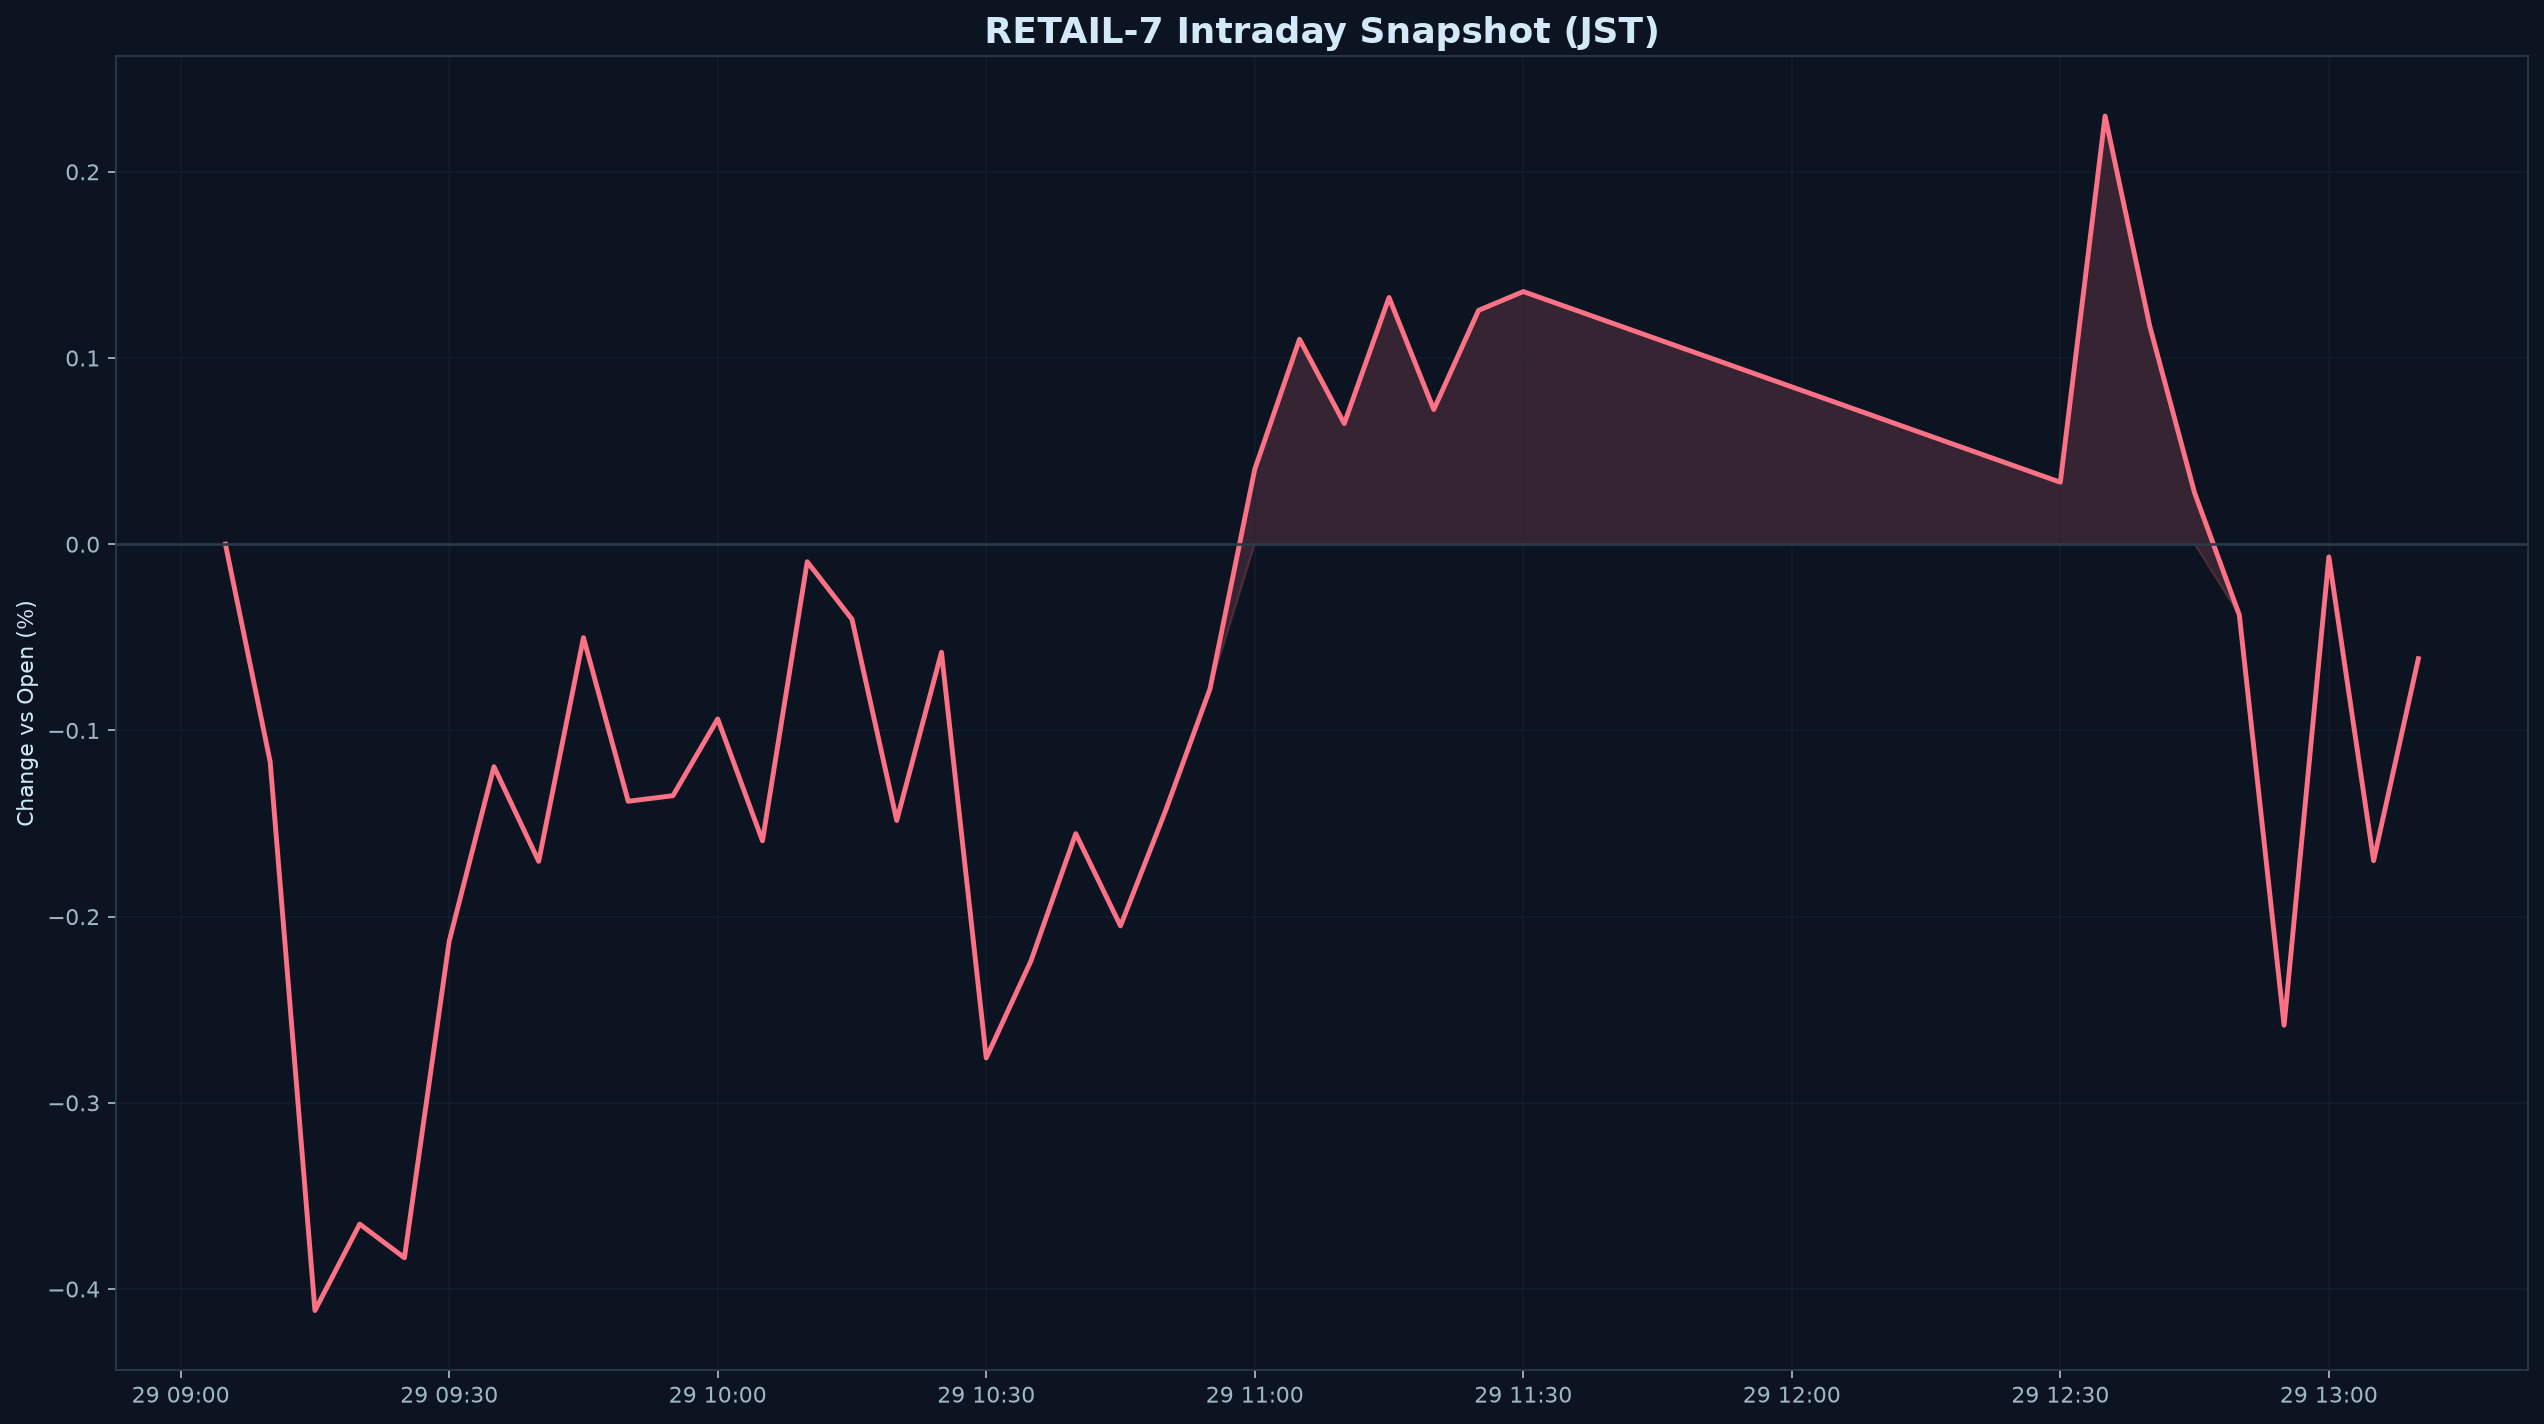

Source data for this figure (header and first rows):
datetime_jst, pct
2026-09-29 09:05:00+09:00, 0.000000
2026-09-29 09:10:00+09:00, -0.1169
2026-09-29 09:15:00+09:00, -0.4115
2026-09-29 09:20:00+09:00, -0.3651
2026-09-29 09:25:00+09:00, -0.3832
2026-09-29 09:30:00+09:00, -0.2132
2026-09-29 09:35:00+09:00, -0.1194
2026-09-29 09:40:00+09:00, -0.1703
2026-09-29 09:45:00+09:00, -0.05017
2026-09-29 09:50:00+09:00, -0.138
2026-09-29 09:55:00+09:00, -0.1351
2026-09-29 10:00:00+09:00, -0.09384
2026-09-29 10:05:00+09:00, -0.1593
2026-09-29 10:10:00+09:00, -0.009409
2026-09-29 10:15:00+09:00, -0.04029
2026-09-29 10:20:00+09:00, -0.1484
2026-09-29 10:25:00+09:00, -0.05805
2026-09-29 10:30:00+09:00, -0.2759
2026-09-29 10:35:00+09:00, -0.2237
2026-09-29 10:40:00+09:00, -0.1554
2026-09-29 10:45:00+09:00, -0.205
2026-09-29 10:50:00+09:00, -0.1435
2026-09-29 10:55:00+09:00, -0.07767
2026-09-29 11:00:00+09:00, 0.04024
2026-09-29 11:05:00+09:00, 0.1101
2026-09-29 11:10:00+09:00, 0.06479
2026-09-29 11:15:00+09:00, 0.1325
2026-09-29 11:20:00+09:00, 0.07231
2026-09-29 11:25:00+09:00, 0.1256
2026-09-29 11:30:00+09:00, 0.1357
2026-09-29 12:30:00+09:00, 0.0333
2026-09-29 12:35:00+09:00, 0.2299
2026-09-29 12:40:00+09:00, 0.1169
2026-09-29 12:45:00+09:00, 0.02759
2026-09-29 12:50:00+09:00, -0.03802
2026-09-29 12:55:00+09:00, -0.2583
2026-09-29 13:00:00+09:00, -0.006808
2026-09-29 13:05:00+09:00, -0.17
2026-09-29 13:10:00+09:00, -0.06147
